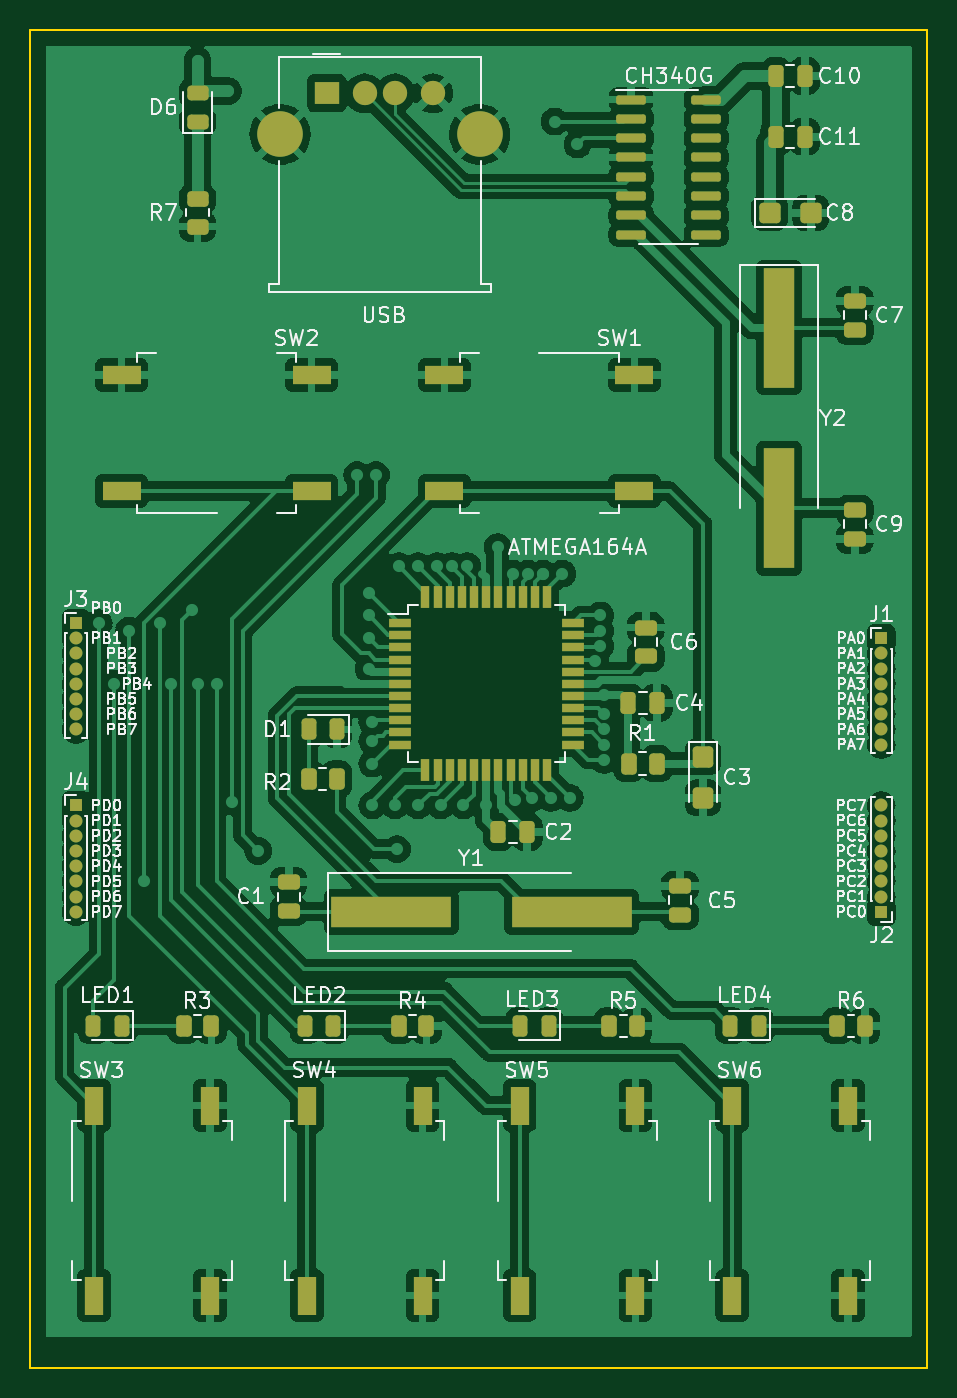
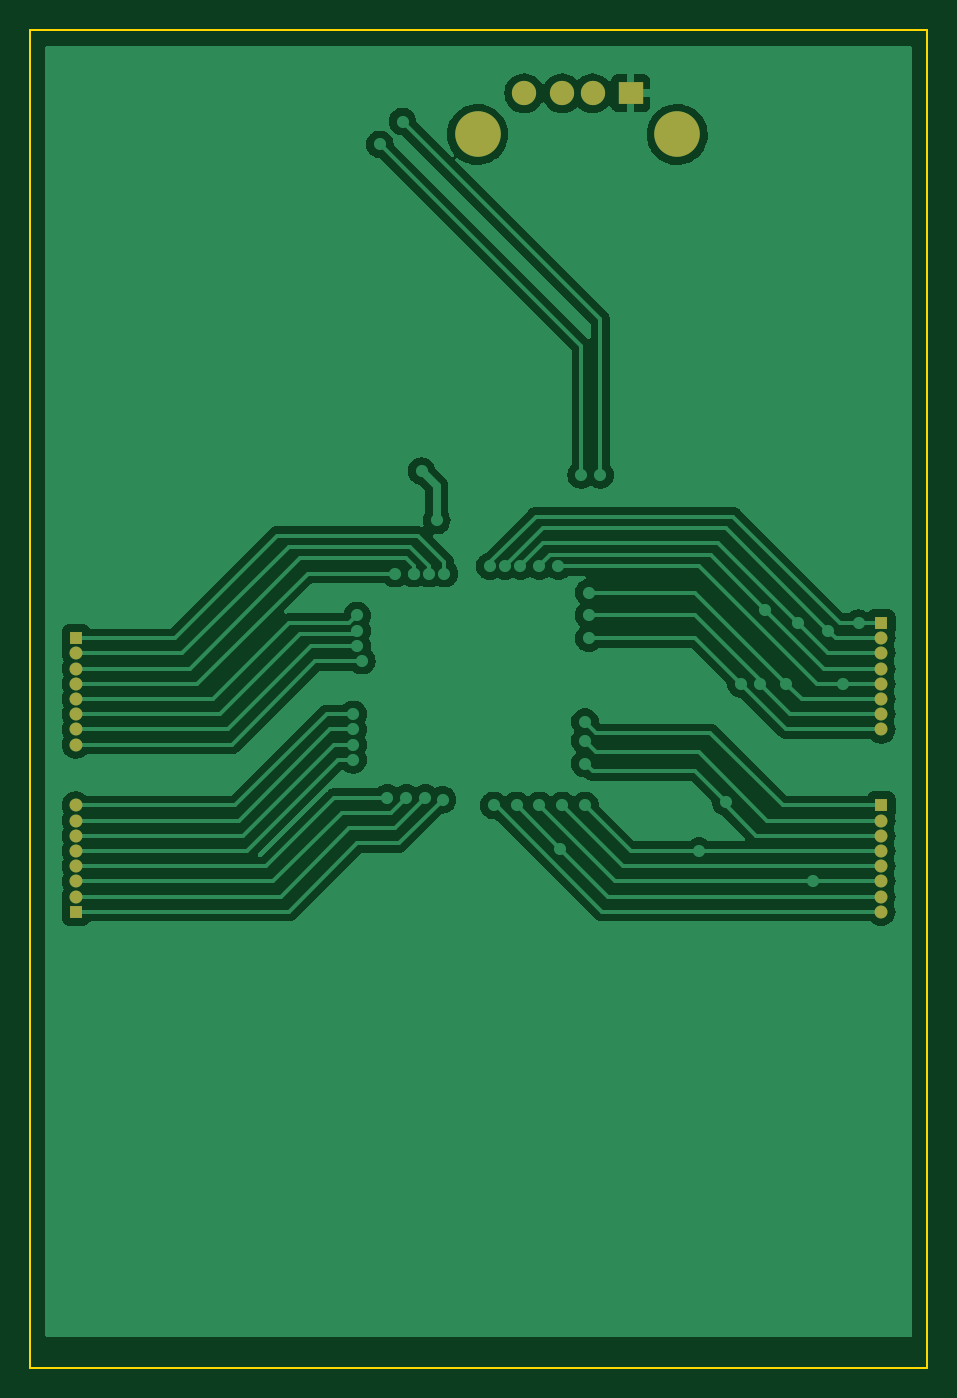
Circuit board: 9 layer files. Board 59.0 x 88.0 mm.
- bottom_copper: P2_Neata_Adrian+Radulescu-B_Cu.gbr (88814 bytes)
- bottom_mask: P2_Neata_Adrian+Radulescu-B_Mask.gbr (1651 bytes)
- paste: P2_Neata_Adrian+Radulescu-B_Paste.gbr (472 bytes)
- bottom_silk: P2_Neata_Adrian+Radulescu-B_Silkscreen.gbr (473 bytes)
- outline: P2_Neata_Adrian+Radulescu-Edge_Cuts.gbr (698 bytes)
- top_copper: P2_Neata_Adrian+Radulescu-F_Cu.gbr (260272 bytes)
- top_mask: P2_Neata_Adrian+Radulescu-F_Mask.gbr (7535 bytes)
- paste: P2_Neata_Adrian+Radulescu-F_Paste.gbr (6356 bytes)
- top_silk: P2_Neata_Adrian+Radulescu-F_Silkscreen.gbr (67551 bytes)

=== bottom_copper: P2_Neata_Adrian+Radulescu-B_Cu.gbr (88814 bytes, source omitted) ===
=== bottom_mask: P2_Neata_Adrian+Radulescu-B_Mask.gbr ===
%TF.GenerationSoftware,KiCad,Pcbnew,(6.0.5)*%
%TF.CreationDate,2022-06-16T01:18:26+03:00*%
%TF.ProjectId,P2_Neata_Adrian+Radulescu,50325f4e-6561-4746-915f-41647269616e,rev?*%
%TF.SameCoordinates,Original*%
%TF.FileFunction,Soldermask,Bot*%
%TF.FilePolarity,Negative*%
%FSLAX46Y46*%
G04 Gerber Fmt 4.6, Leading zero omitted, Abs format (unit mm)*
G04 Created by KiCad (PCBNEW (6.0.5)) date 2022-06-16 01:18:26*
%MOMM*%
%LPD*%
G01*
G04 APERTURE LIST*
%ADD10O,0.850000X0.850000*%
%ADD11R,0.850000X0.850000*%
%ADD12R,1.600000X1.500000*%
%ADD13C,1.600000*%
%ADD14C,3.000000*%
G04 APERTURE END LIST*
D10*
%TO.C,J1*%
X93000000Y-90000000D03*
X93000000Y-89000000D03*
X93000000Y-88000000D03*
X93000000Y-87000000D03*
X93000000Y-86000000D03*
X93000000Y-85000000D03*
X93000000Y-84000000D03*
D11*
X93000000Y-83000000D03*
%TD*%
%TO.C,J2*%
X93000000Y-101000000D03*
D10*
X93000000Y-100000000D03*
X93000000Y-99000000D03*
X93000000Y-98000000D03*
X93000000Y-97000000D03*
X93000000Y-96000000D03*
X93000000Y-95000000D03*
X93000000Y-94000000D03*
%TD*%
D11*
%TO.C,J3*%
X40000000Y-82000000D03*
D10*
X40000000Y-83000000D03*
X40000000Y-84000000D03*
X40000000Y-85000000D03*
X40000000Y-86000000D03*
X40000000Y-87000000D03*
X40000000Y-88000000D03*
X40000000Y-89000000D03*
%TD*%
D11*
%TO.C,J4*%
X40000000Y-94000000D03*
D10*
X40000000Y-95000000D03*
X40000000Y-96000000D03*
X40000000Y-97000000D03*
X40000000Y-98000000D03*
X40000000Y-99000000D03*
X40000000Y-100000000D03*
X40000000Y-101000000D03*
%TD*%
D12*
%TO.C,USB*%
X56500000Y-47140000D03*
D13*
X59000000Y-47140000D03*
X61000000Y-47140000D03*
X63500000Y-47140000D03*
D14*
X53430000Y-49850000D03*
X66570000Y-49850000D03*
%TD*%
M02*

=== paste: P2_Neata_Adrian+Radulescu-B_Paste.gbr ===
%TF.GenerationSoftware,KiCad,Pcbnew,(6.0.5)*%
%TF.CreationDate,2022-06-16T01:18:26+03:00*%
%TF.ProjectId,P2_Neata_Adrian+Radulescu,50325f4e-6561-4746-915f-41647269616e,rev?*%
%TF.SameCoordinates,Original*%
%TF.FileFunction,Paste,Bot*%
%TF.FilePolarity,Positive*%
%FSLAX46Y46*%
G04 Gerber Fmt 4.6, Leading zero omitted, Abs format (unit mm)*
G04 Created by KiCad (PCBNEW (6.0.5)) date 2022-06-16 01:18:26*
%MOMM*%
%LPD*%
G01*
G04 APERTURE LIST*
G04 APERTURE END LIST*
M02*

=== bottom_silk: P2_Neata_Adrian+Radulescu-B_Silkscreen.gbr ===
%TF.GenerationSoftware,KiCad,Pcbnew,(6.0.5)*%
%TF.CreationDate,2022-06-16T01:18:26+03:00*%
%TF.ProjectId,P2_Neata_Adrian+Radulescu,50325f4e-6561-4746-915f-41647269616e,rev?*%
%TF.SameCoordinates,Original*%
%TF.FileFunction,Legend,Bot*%
%TF.FilePolarity,Positive*%
%FSLAX46Y46*%
G04 Gerber Fmt 4.6, Leading zero omitted, Abs format (unit mm)*
G04 Created by KiCad (PCBNEW (6.0.5)) date 2022-06-16 01:18:26*
%MOMM*%
%LPD*%
G01*
G04 APERTURE LIST*
G04 APERTURE END LIST*
M02*

=== outline: P2_Neata_Adrian+Radulescu-Edge_Cuts.gbr ===
%TF.GenerationSoftware,KiCad,Pcbnew,(6.0.5)*%
%TF.CreationDate,2022-06-16T01:18:26+03:00*%
%TF.ProjectId,P2_Neata_Adrian+Radulescu,50325f4e-6561-4746-915f-41647269616e,rev?*%
%TF.SameCoordinates,Original*%
%TF.FileFunction,Profile,NP*%
%FSLAX46Y46*%
G04 Gerber Fmt 4.6, Leading zero omitted, Abs format (unit mm)*
G04 Created by KiCad (PCBNEW (6.0.5)) date 2022-06-16 01:18:26*
%MOMM*%
%LPD*%
G01*
G04 APERTURE LIST*
%TA.AperFunction,Profile*%
%ADD10C,0.100000*%
%TD*%
G04 APERTURE END LIST*
D10*
X96000000Y-43000000D02*
X96000000Y-131000000D01*
X37000000Y-131000000D02*
X37000000Y-43000000D01*
X96000000Y-131000000D02*
X37000000Y-131000000D01*
X37000000Y-43000000D02*
X96000000Y-43000000D01*
M02*

=== top_copper: P2_Neata_Adrian+Radulescu-F_Cu.gbr (260272 bytes, source omitted) ===
=== top_mask: P2_Neata_Adrian+Radulescu-F_Mask.gbr (7535 bytes, source omitted) ===
=== paste: P2_Neata_Adrian+Radulescu-F_Paste.gbr (6356 bytes, source omitted) ===
=== top_silk: P2_Neata_Adrian+Radulescu-F_Silkscreen.gbr (67551 bytes, source omitted) ===
